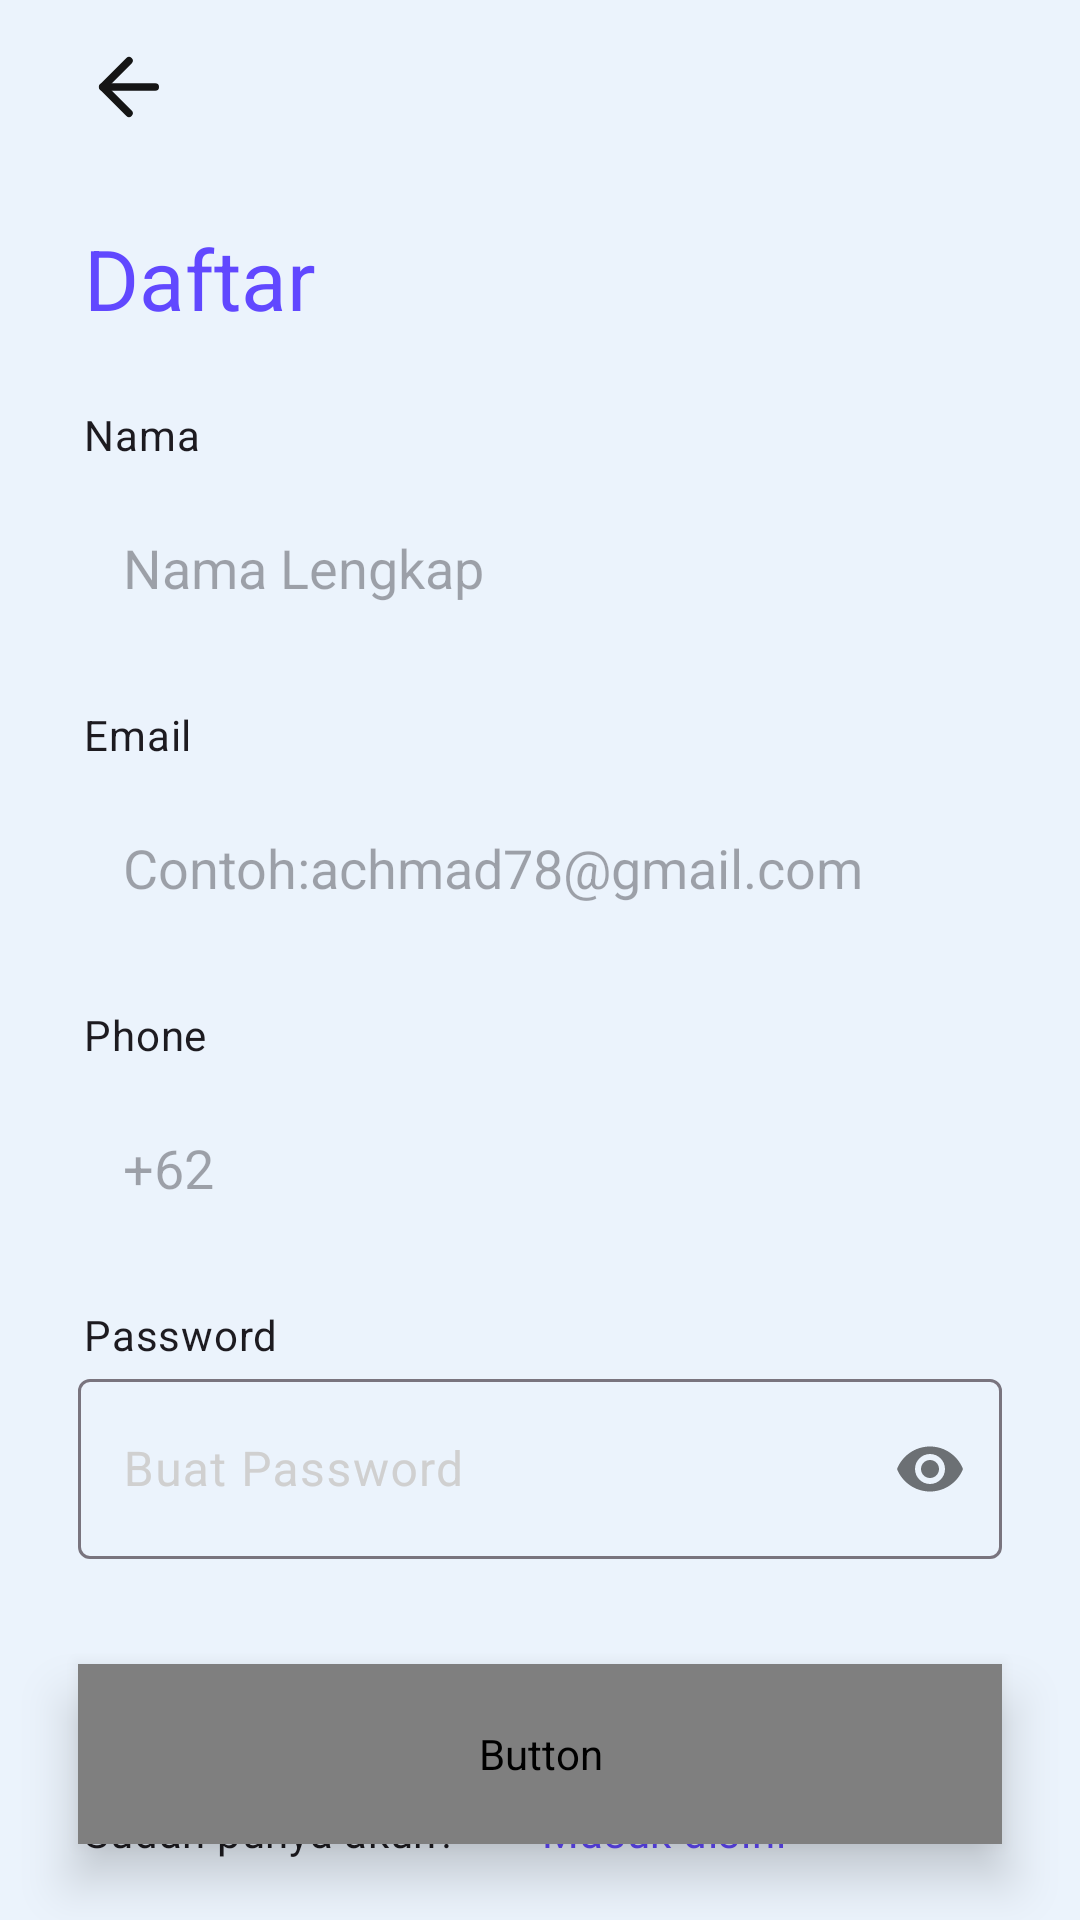

This screen was rendered from an Android layout file. Write that file and the resources it references.
<!-- AndroidManifest.xml: application theme Theme.FinalProject -->
<!-- res/layout/fragment_register.xml -->
<?xml version="1.0" encoding="utf-8"?>
<androidx.constraintlayout.widget.ConstraintLayout xmlns:android="http://schemas.android.com/apk/res/android"
    xmlns:app="http://schemas.android.com/apk/res-auto"
    android:layout_width="match_parent"
    android:layout_height="match_parent"
    android:background="@color/light_blue_bg">


    <ImageView
        android:id="@+id/imageViewButtonBack"
        android:layout_width="wrap_content"
        android:layout_height="wrap_content"
        android:layout_marginStart="28dp"
        android:layout_marginTop="14dp"
        android:contentDescription="@string/button_back"
        android:src="@drawable/arrow_left"
        app:layout_constraintStart_toStartOf="parent"
        app:layout_constraintTop_toTopOf="parent" />

    <TextView
        android:id="@+id/textViewRegister"
        style="@style/TextContent.Headline"
        android:layout_marginStart="28dp"
        android:layout_marginTop="30dp"
        android:text="@string/register"
        android:textColor="@color/dark_blue"
        app:layout_constraintStart_toStartOf="parent"
        app:layout_constraintTop_toBottomOf="@id/imageViewButtonBack" />

    <TextView
        android:id="@+id/textViewName"
        style="@style/TextContent.Body.PopMedium"
        android:layout_marginTop="24dp"
        android:text="@string/name"
        app:layout_constraintStart_toStartOf="parent"
        app:layout_constraintTop_toBottomOf="@id/textViewRegister" />

    <EditText
        android:id="@+id/edtName"
        style="@style/EditTextContent"
        android:layout_marginHorizontal="26dp"
        android:layout_marginTop="5dp"
        android:autofillHints="name"
        android:hint="@string/full_name"
        android:inputType="textPersonName"
        app:layout_constraintEnd_toEndOf="parent"
        app:layout_constraintStart_toStartOf="parent"
        app:layout_constraintTop_toBottomOf="@id/textViewName" />

    <TextView
        android:id="@+id/textViewEmail"
        style="@style/TextContent.Body.PopMedium"
        android:layout_marginTop="16dp"
        android:text="@string/email"
        app:layout_constraintStart_toStartOf="parent"
        app:layout_constraintTop_toBottomOf="@id/edtName" />

    <EditText
        android:id="@+id/edtEmail"
        style="@style/EditTextContent"
        android:layout_marginHorizontal="26dp"
        android:layout_marginTop="5dp"
        android:autofillHints="emailAddress"
        android:hint="@string/example_email"
        android:inputType="textEmailAddress"
        app:layout_constraintEnd_toEndOf="parent"
        app:layout_constraintStart_toStartOf="parent"
        app:layout_constraintTop_toBottomOf="@id/textViewEmail" />

    <TextView
        android:id="@+id/textViewPhone"
        style="@style/TextContent.Body.PopMedium"
        android:layout_marginTop="16dp"
        android:text="@string/phone"
        app:layout_constraintStart_toStartOf="parent"
        app:layout_constraintTop_toBottomOf="@id/edtEmail" />

    <EditText
        android:id="@+id/edtPhone"
        style="@style/EditTextContent"
        android:layout_marginHorizontal="26dp"
        android:layout_marginTop="5dp"
        android:autofillHints="phone"
        android:hint="@string/example_phone"
        android:inputType="phone"
        app:layout_constraintEnd_toEndOf="parent"
        app:layout_constraintStart_toStartOf="parent"
        app:layout_constraintTop_toBottomOf="@id/textViewPhone" />

    <TextView
        android:id="@+id/textViewPassword"
        style="@style/TextContent.Body.PopMedium"
        android:layout_marginTop="16dp"
        android:text="@string/password"
        app:layout_constraintStart_toStartOf="parent"
        app:layout_constraintTop_toBottomOf="@id/edtPhone" />

    <com.google.android.material.textfield.TextInputLayout
        android:id="@+id/edlPassword"
        android:layout_width="match_parent"
        android:layout_height="wrap_content"
        android:layout_marginHorizontal="26dp"
        android:autofillHints="password"
        android:hint="@string/create_password"
        android:textColorHint="@color/grey"
        app:layout_constraintStart_toStartOf="parent"
        app:layout_constraintTop_toBottomOf="@id/textViewPassword"
        app:passwordToggleEnabled="true">

        <com.google.android.material.textfield.TextInputEditText
            android:id="@+id/etPassword"
            style="@style/EditTextContent"
            android:inputType="textPassword" />
    </com.google.android.material.textfield.TextInputLayout>

    <Button
        android:id="@+id/buttonRegister"
        style="@style/ButtonContent"
        android:layout_marginHorizontal="26dp"
        android:layout_marginTop="35dp"
        android:fontFamily="@font/pop_medium"
        android:text="@string/register"
        app:layout_constraintStart_toStartOf="parent"
        app:layout_constraintTop_toBottomOf="@id/edlPassword" />

    <TextView
        android:id="@+id/textViewDontHaveAccount"
        style="@style/TextContent.Body.PopMedium"
        android:layout_marginStart="70dp"
        android:layout_marginBottom="20dp"
        android:text="@string/have_account"
        app:layout_constraintBottom_toBottomOf="parent"
        app:layout_constraintStart_toStartOf="parent" />

    <TextView
        android:id="@+id/textViewRegisterHere"
        style="@style/TextContent.Body.PopBold"
        android:layout_marginStart="8dp"
        android:layout_marginBottom="20dp"
        android:text="@string/login_here"
        android:textColor="@color/dark_blue"
        app:layout_constraintBottom_toBottomOf="parent"
        app:layout_constraintStart_toEndOf="@id/textViewDontHaveAccount" />

</androidx.constraintlayout.widget.ConstraintLayout>
<!-- resources referenced by this layout -->
<resources>
  <color name="dark_blue">#6148FF</color>
  <color name="grey">#D0D0D0</color>
  <color name="light_blue_bg">#EBF3FC</color>
  <!-- drawable arrow_left (drawable) -->
  <vector xmlns:android="http://schemas.android.com/apk/res/android"
      android:width="30dp"
      android:height="30dp"
      android:viewportWidth="24"
      android:viewportHeight="24">
    <path
        android:pathData="M19,12H5"
        android:strokeLineJoin="round"
        android:strokeWidth="2"
        android:fillColor="#00000000"
        android:strokeColor="#151515"
        android:strokeLineCap="round"/>
    <path
        android:pathData="M12,19L5,12L12,5"
        android:strokeLineJoin="round"
        android:strokeWidth="2"
        android:fillColor="#00000000"
        android:strokeColor="#151515"
        android:strokeLineCap="round"/>
  </vector>
  <string name="button_back">Button Back</string>
  <string name="create_password">Buat Password</string>
  <string name="email">Email</string>
  <string name="example_email">Contoh:achmad78@gmail.com</string>
  <string name="example_phone">+62</string>
  <string name="full_name">Nama Lengkap</string>
  <string name="have_account">Sudah punya akun?</string>
  <string name="login_here">Masuk disini</string>
  <string name="name">Nama</string>
  <string name="password">Password</string>
  <string name="phone">Phone</string>
  <string name="register">Daftar</string>
  <style name="ButtonContent">
          <item name="android:layout_width">match_parent</item>
          <item name="android:layout_height">60dp</item>
          <item name="android:background">@drawable/custom_bg_edt</item>
          <item name="android:elevation">10dp</item>
          <item name="android:textColor">@color/white</item>
          <item name="android:textSize">20sp</item>
      </style>
  <style name="EditTextContent">
          <item name="android:layout_width">match_parent</item>
          <item name="android:layout_height">60dp</item>
          <item name="fontFamily">@font/pop_medium</item>
          <item name="android:background">@drawable/custom_bg_edt</item>
          <item name="android:padding">15dp</item>
      </style>
  <style name="TextContent.Body.PopBold">
          <item name="android:layout_marginLeft">28dp</item>
          <item name="android:layout_marginRight">28dp</item>
          <item name="fontFamily">@font/pop_bold</item>
      </style>
  <style name="TextContent.Body.PopMedium">
          <item name="android:layout_marginLeft">28dp</item>
          <item name="android:layout_marginRight">28dp</item>
          <item name="fontFamily">@font/pop_medium</item>
      </style>
  <style name="TextContent.Headline">
          <item name="fontFamily">@font/mon_bold</item>
          <item name="android:textAppearance">@style/TextAppearance.Material3.HeadlineMedium</item>
      </style>
  <style name="Theme.FinalProject" parent="Base.Theme.FinalProject" />
  <color name="white">#FFFFFFFF</color>
  <style name="Base.Theme.FinalProject" parent="Theme.Material3.DayNight">
  
      </style>
</resources>
